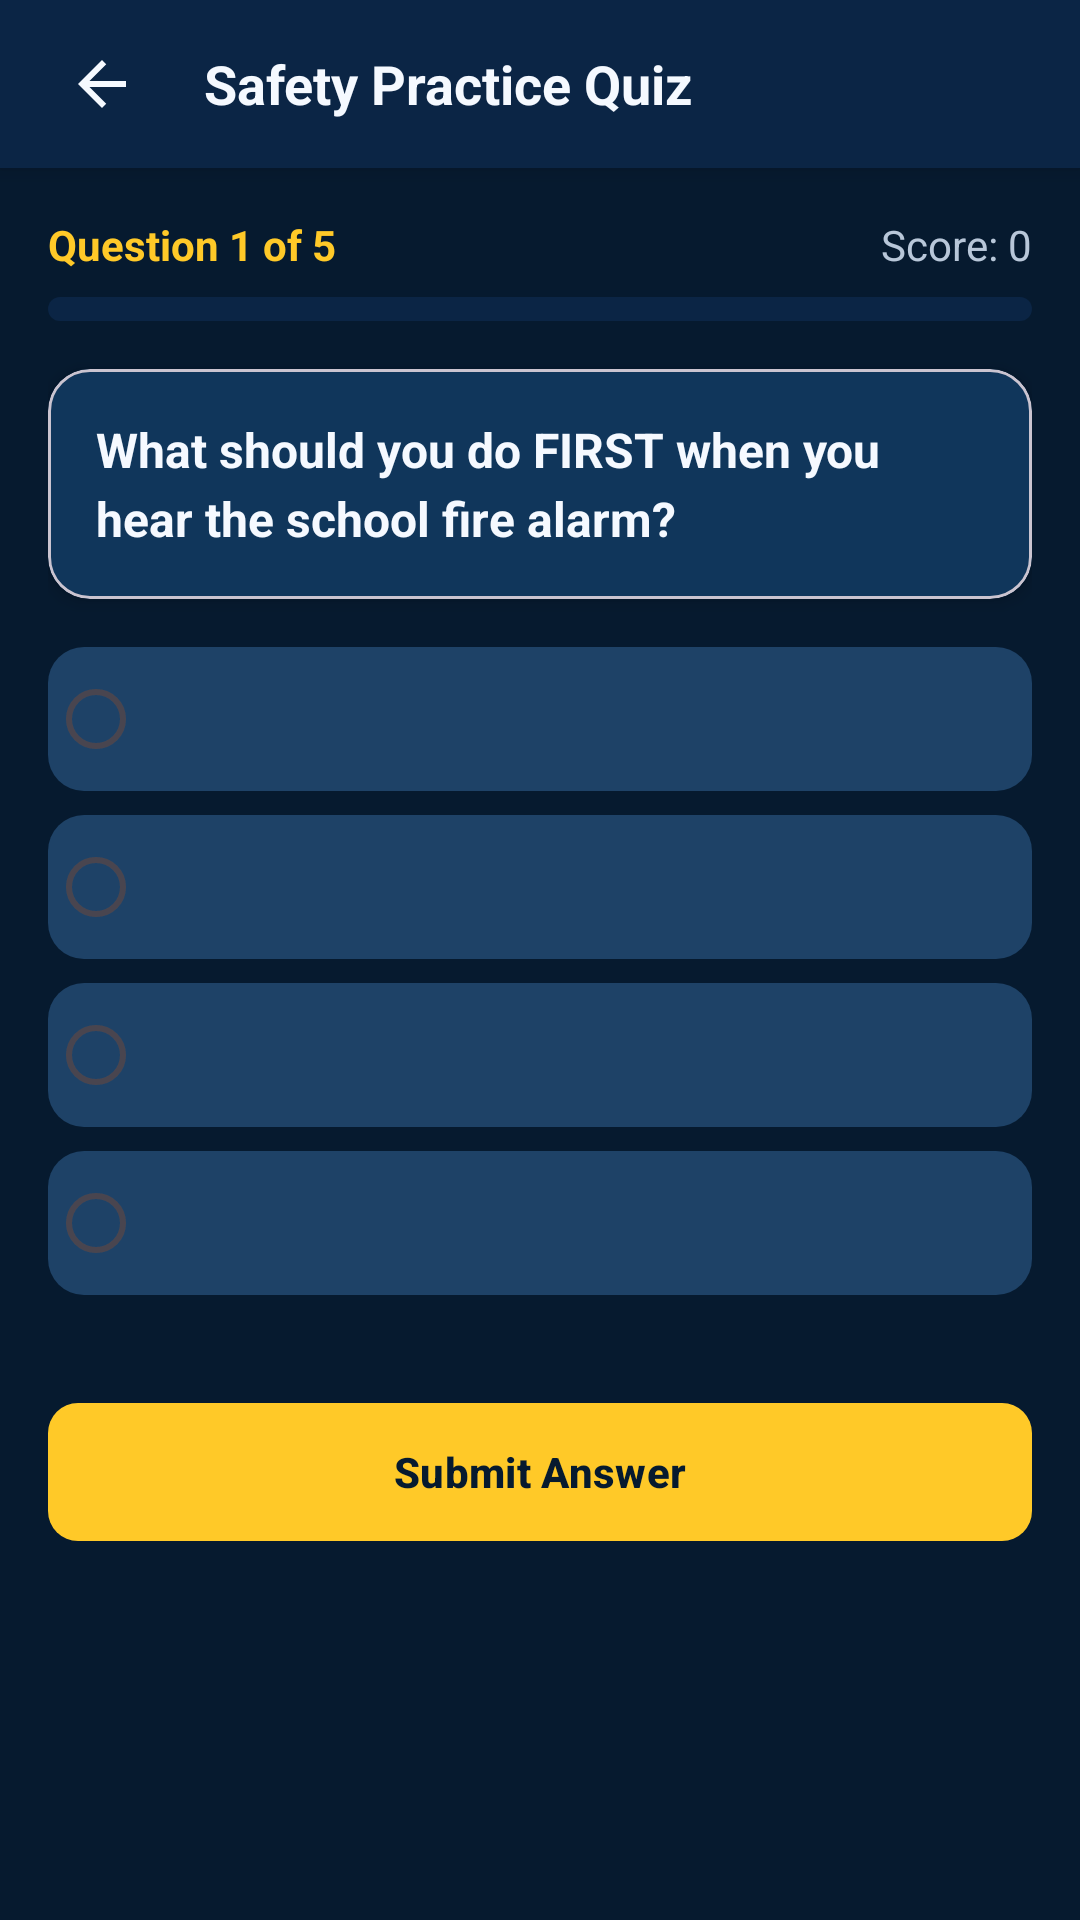

This screen was rendered from an Android layout file. Write that file and the resources it references.
<!-- AndroidManifest.xml: activity theme Theme.DrillEdu -->
<!-- res/layout/activity_quiz.xml -->
<?xml version="1.0" encoding="utf-8"?>
<LinearLayout xmlns:android="http://schemas.android.com/apk/res/android"
    xmlns:app="http://schemas.android.com/apk/res-auto"
    android:layout_width="match_parent"
    android:layout_height="match_parent"
    android:background="@color/bg_dark_navy"
    android:fitsSystemWindows="true"
    android:orientation="vertical">

    <RelativeLayout
        android:layout_width="match_parent"
        android:layout_height="56dp"
        android:background="@color/bg_secondary"
        android:elevation="4dp"
        android:paddingHorizontal="16dp">

        <ImageView
            android:id="@+id/btn_back"
            android:layout_width="36dp"
            android:layout_height="36dp"
            android:layout_centerVertical="true"
            android:background="?attr/selectableItemBackgroundBorderless"
            android:contentDescription="Back"
            android:padding="6dp"
            android:src="@drawable/ic_back" />

        <TextView
            android:id="@+id/tv_quiz_category_title"
            android:layout_width="wrap_content"
            android:layout_height="wrap_content"
            android:layout_centerVertical="true"
            android:layout_marginStart="16dp"
            android:layout_toEndOf="@id/btn_back"
            android:text="Safety Practice Quiz"
            android:textColor="@color/text_primary"
            android:textSize="18sp"
            android:textStyle="bold" />
    </RelativeLayout>

    <ScrollView
        android:layout_width="match_parent"
        android:layout_height="0dp"
        android:layout_weight="1"
        android:clipToPadding="false"
        android:padding="16dp">

        <LinearLayout
            android:layout_width="match_parent"
            android:layout_height="wrap_content"
            android:orientation="vertical">

            
            <RelativeLayout
                android:layout_width="match_parent"
                android:layout_height="wrap_content">

                <TextView
                    android:id="@+id/tv_question_counter"
                    android:layout_width="wrap_content"
                    android:layout_height="wrap_content"
                    android:text="Question 1 of 5"
                    android:textColor="@color/safety_yellow"
                    android:textSize="14sp"
                    android:textStyle="bold" />

                <TextView
                    android:id="@+id/tv_current_score"
                    android:layout_width="wrap_content"
                    android:layout_height="wrap_content"
                    android:layout_alignParentEnd="true"
                    android:text="Score: 0"
                    android:textColor="@color/text_secondary"
                    android:textSize="14sp" />
            </RelativeLayout>

            <ProgressBar
                android:id="@+id/pb_quiz_progress"
                style="@style/Widget.AppCompat.ProgressBar.Horizontal"
                android:layout_width="match_parent"
                android:layout_height="8dp"
                android:layout_marginTop="8dp"
                android:progressDrawable="@drawable/custom_progress_drawable" />

            
            <com.google.android.material.card.MaterialCardView
                android:layout_width="match_parent"
                android:layout_height="wrap_content"
                android:layout_marginTop="16dp"
                app:cardBackgroundColor="@color/card_bg"
                app:cardCornerRadius="14dp"
                app:cardElevation="3dp">

                <TextView
                    android:id="@+id/tv_question_text"
                    android:layout_width="match_parent"
                    android:layout_height="wrap_content"
                    android:lineSpacingExtra="4dp"
                    android:padding="16dp"
                    android:text="What should you do FIRST when you hear the school fire alarm?"
                    android:textColor="@color/text_primary"
                    android:textSize="16sp"
                    android:textStyle="bold" />
            </com.google.android.material.card.MaterialCardView>

            
            <RadioGroup
                android:id="@+id/rg_options"
                android:layout_width="match_parent"
                android:layout_height="wrap_content"
                android:layout_marginTop="16dp">

                <RadioButton
                    android:id="@+id/rb_option_a"
                    android:layout_width="match_parent"
                    android:layout_height="wrap_content"
                    android:layout_marginBottom="8dp"
                    android:background="@drawable/bg_status_pending"
                    android:buttonTint="@color/primary_blue"
                    android:padding="12dp"
                    android:textColor="@color/text_primary"
                    android:textSize="14sp" />

                <RadioButton
                    android:id="@+id/rb_option_b"
                    android:layout_width="match_parent"
                    android:layout_height="wrap_content"
                    android:layout_marginBottom="8dp"
                    android:background="@drawable/bg_status_pending"
                    android:buttonTint="@color/primary_blue"
                    android:padding="12dp"
                    android:textColor="@color/text_primary"
                    android:textSize="14sp" />

                <RadioButton
                    android:id="@+id/rb_option_c"
                    android:layout_width="match_parent"
                    android:layout_height="wrap_content"
                    android:layout_marginBottom="8dp"
                    android:background="@drawable/bg_status_pending"
                    android:buttonTint="@color/primary_blue"
                    android:padding="12dp"
                    android:textColor="@color/text_primary"
                    android:textSize="14sp" />

                <RadioButton
                    android:id="@+id/rb_option_d"
                    android:layout_width="match_parent"
                    android:layout_height="wrap_content"
                    android:layout_marginBottom="8dp"
                    android:background="@drawable/bg_status_pending"
                    android:buttonTint="@color/primary_blue"
                    android:padding="12dp"
                    android:textColor="@color/text_primary"
                    android:textSize="14sp" />
            </RadioGroup>

            
            <com.google.android.material.card.MaterialCardView
                android:id="@+id/card_explanation"
                android:layout_width="match_parent"
                android:layout_height="wrap_content"
                android:layout_marginTop="16dp"
                android:visibility="gone"
                app:cardBackgroundColor="@color/card_bg_elevated"
                app:cardCornerRadius="12dp"
                app:strokeColor="@color/safety_yellow"
                app:strokeWidth="1dp">

                <LinearLayout
                    android:layout_width="match_parent"
                    android:layout_height="wrap_content"
                    android:orientation="vertical"
                    android:padding="14dp">

                    <TextView
                        android:id="@+id/tv_feedback_header"
                        android:layout_width="wrap_content"
                        android:layout_height="wrap_content"
                        android:text="Explanation"
                        android:textColor="@color/safety_yellow"
                        android:textSize="14sp"
                        android:textStyle="bold" />

                    <TextView
                        android:id="@+id/tv_explanation_text"
                        android:layout_width="match_parent"
                        android:layout_height="wrap_content"
                        android:layout_marginTop="4dp"
                        android:lineSpacingExtra="2dp"
                        android:textColor="@color/text_primary"
                        android:textSize="13sp" />
                </LinearLayout>
            </com.google.android.material.card.MaterialCardView>

            
            <com.google.android.material.button.MaterialButton
                android:id="@+id/btn_action_quiz"
                android:layout_width="match_parent"
                android:layout_height="54dp"
                android:layout_marginBottom="24dp"
                android:layout_marginTop="24dp"
                android:text="Submit Answer"
                android:textColor="@color/bg_dark_navy"
                android:textSize="14sp"
                android:textStyle="bold"
                app:backgroundTint="@color/safety_yellow"
                app:cornerRadius="10dp" />

        </LinearLayout>
    </ScrollView>

</LinearLayout>
<!-- resources referenced by this layout -->
<resources>
  <color name="bg_dark_navy">#061A2F</color>
  <color name="bg_secondary">#0B2545</color>
  <color name="card_bg">#10365B</color>
  <color name="card_bg_elevated">#17436E</color>
  <color name="primary_blue">#168BFF</color>
  <color name="safety_yellow">#FFC928</color>
  <color name="text_primary">#F5F9FF</color>
  <color name="text_secondary">#B8C7D9</color>
  <!-- drawable bg_status_pending (drawable) -->
  <?xml version="1.0" encoding="utf-8"?>
  <shape xmlns:android="http://schemas.android.com/apk/res/android">
      <corners android:radius="12dp" />
      <solid android:color="#1E4267" />
  </shape>
  <!-- drawable custom_progress_drawable (drawable) -->
  <?xml version="1.0" encoding="utf-8"?>
  <layer-list xmlns:android="http://schemas.android.com/apk/res/android">
      <item android:id="@android:id/background">
          <shape>
              <corners android:radius="5dp" />
              <solid android:color="#0B2545" />
          </shape>
      </item>
      <item android:id="@android:id/progress">
          <clip>
              <shape>
                  <corners android:radius="5dp" />
                  <solid android:color="#168BFF" />
              </shape>
          </clip>
      </item>
  </layer-list>
  <!-- drawable ic_back (drawable) -->
  <vector xmlns:android="http://schemas.android.com/apk/res/android"
      android:width="24dp"
      android:height="24dp"
      android:viewportWidth="24"
      android:viewportHeight="24">
      <path
          android:fillColor="#F5F9FF"
          android:pathData="M20,11H7.83L13.42,5.41L12,4L4,12L12,20L13.41,18.59L7.83,13H20V11Z" />
  </vector>
  <style name="Theme.DrillEdu" parent="Theme.Material3.DayNight.NoActionBar">
          <item name="colorPrimary">@color/primary_blue</item>
          <item name="colorOnPrimary">@color/white</item>
          <item name="colorPrimaryContainer">@color/card_bg</item>
          <item name="colorOnPrimaryContainer">@color/text_primary</item>
          <item name="colorSecondary">@color/safety_yellow</item>
          <item name="colorOnSecondary">@color/bg_dark_navy</item>
          <item name="android:windowBackground">@color/bg_dark_navy</item>
          <item name="android:statusBarColor">@color/bg_dark_navy</item>
          <item name="android:navigationBarColor">@color/bg_secondary</item>
          <item name="android:windowLightStatusBar">false</item>
      </style>
  <color name="white">#FFFFFF</color>
</resources>
